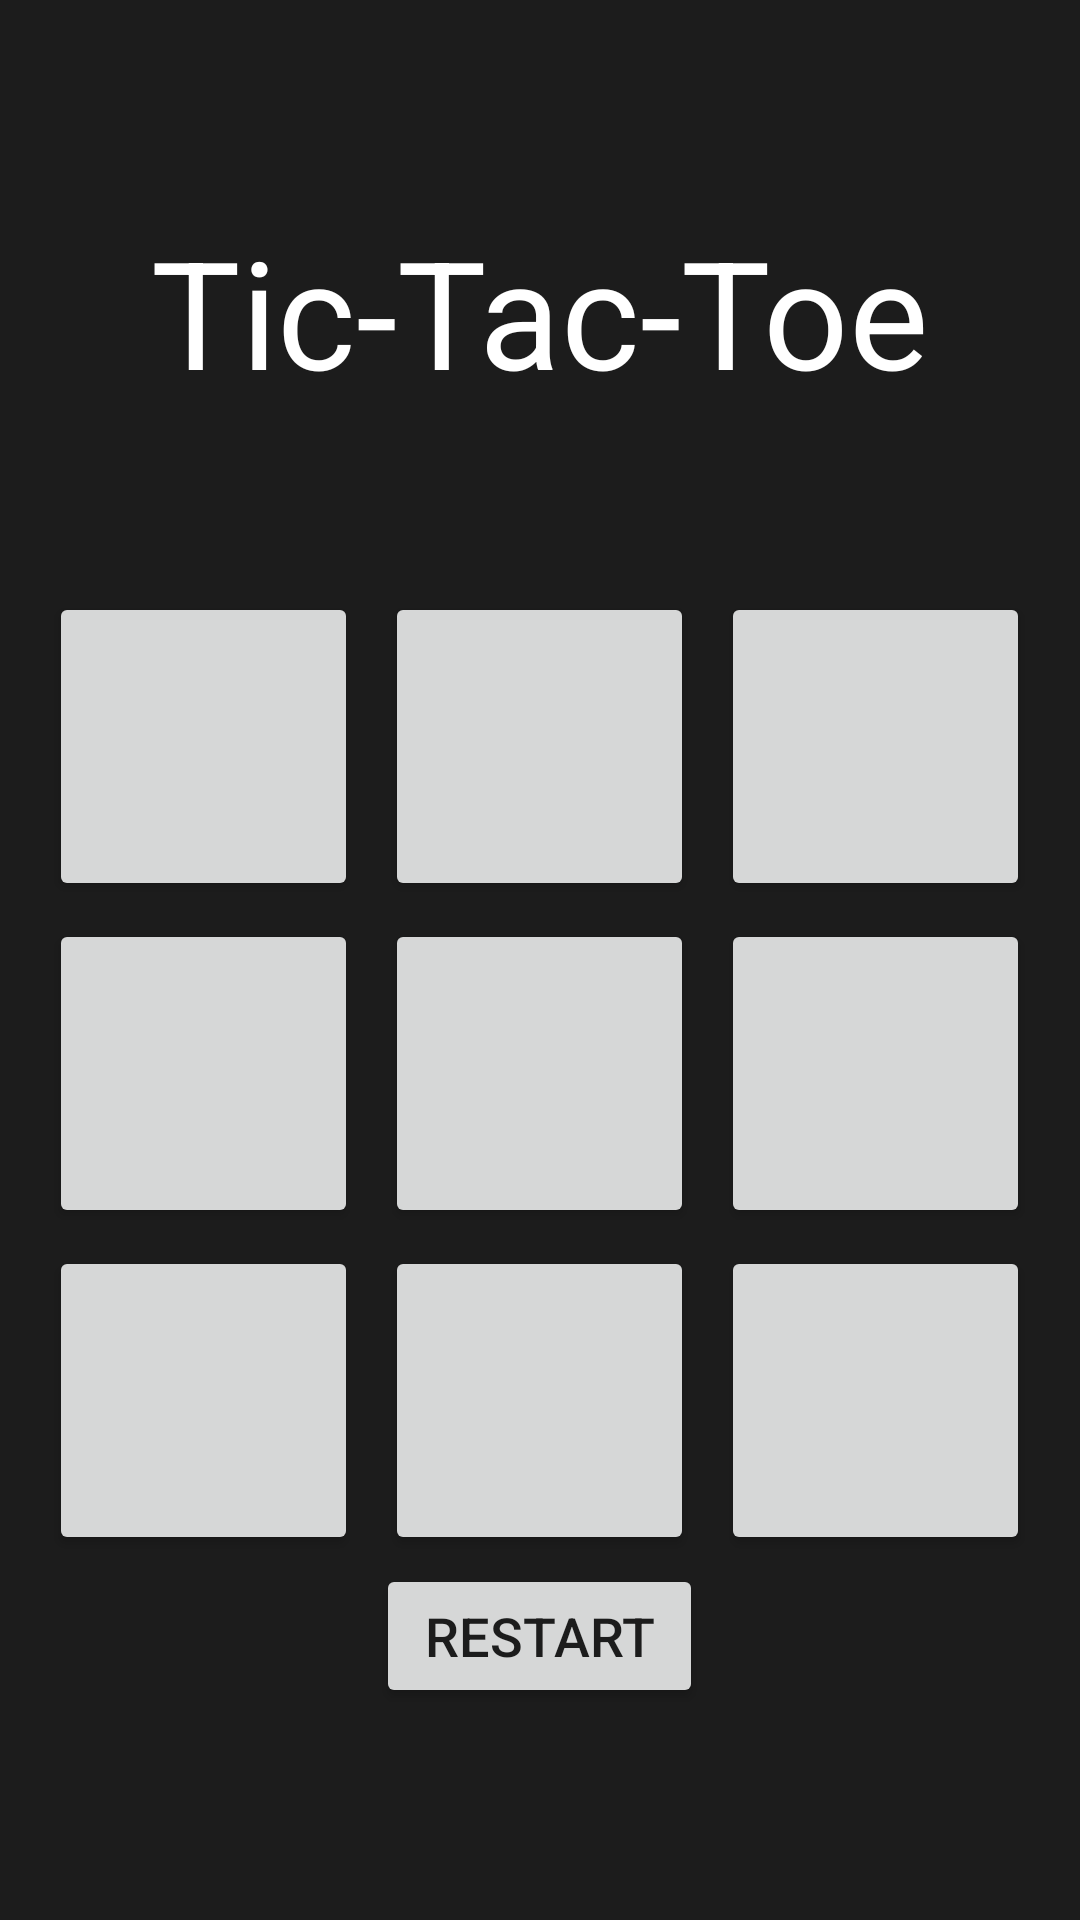

Layout XML and referenced resources for this Android screen:
<!-- AndroidManifest.xml: application theme Theme.Tictactoe_task -->
<!-- res/layout/fragment_9.xml -->
<?xml version="1.0" encoding="utf-8"?>
<TableLayout
    xmlns:android="http://schemas.android.com/apk/res/android"
    android:layout_width="match_parent"
    android:layout_height="match_parent"
    android:background="@color/backg"
    android:gravity="center">


    <TextView
        android:layout_width="match_parent"
        android:layout_height="124dp"
        android:textColor="@color/white"
        android:text="Tic-Tac-Toe"
        android:textAlignment="center"
        android:textSize="50sp"
        />

    <TableRow
        android:layout_width="match_parent"
        android:layout_height="wrap_content"
        android:gravity="center">


        <Button
            android:id="@+id/button1"
            android:layout_width="50pt"
            android:layout_height="50pt"
            android:textSize="60sp"
            android:layout_marginEnd="6dp"/>

        <Button
            android:id="@+id/button2"
            android:layout_width="50pt"
            android:layout_height="50pt"
            android:textSize="60sp"
            android:layout_margin="3dp"/>

        <Button
            android:id="@+id/button3"
            android:layout_width="50pt"
            android:layout_height="50pt"
            android:textSize="60sp"
            android:layout_marginStart="6dp"/>

    </TableRow>

    <TableRow
        android:layout_width="match_parent"
        android:layout_height="wrap_content"
        android:gravity="center">


        <Button
            android:id="@+id/button4"
            android:layout_width="50pt"
            android:layout_height="50pt"
            android:textSize="60sp"
            android:layout_marginEnd="6dp"/>

        <Button
            android:id="@+id/button5"
            android:layout_width="50pt"
            android:layout_height="50pt"
            android:textSize="60sp"
            android:layout_margin="3dp"/>

        <Button
            android:id="@+id/button6"
            android:layout_width="50pt"
            android:layout_height="50pt"
            android:textSize="60sp"
            android:layout_marginStart="6dp"/>

    </TableRow>

    <TableRow
        android:layout_width="match_parent"
        android:layout_height="wrap_content"
        android:gravity="center">


        <Button
            android:id="@+id/button7"
            android:layout_width="50pt"
            android:layout_height="50pt"
            android:textSize="60sp"
            android:layout_marginEnd="6dp"/>

        <Button
            android:id="@+id/button8"
            android:layout_width="50pt"
            android:layout_height="50pt"
            android:textSize="60sp"
            android:layout_margin="3dp"/>

        <Button
            android:id="@+id/button9"
            android:layout_width="50pt"
            android:layout_height="50pt"
            android:textSize="60sp"
            android:layout_marginStart="6dp"/>

    </TableRow>

    <TableRow

        android:layout_height="wrap_content"
        android:layout_width="match_parent"
        android:gravity="center">

        <Button
            android:id="@+id/buttonRestart"
            android:layout_width="match_parent"
            android:layout_height="wrap_content"
            android:textSize="18sp"
            android:text="Restart"/>

    </TableRow>




</TableLayout>
<!-- resources referenced by this layout -->
<resources>
  <color name="backg">#1C1C1C</color>
  <color name="white">#FFFFFFFF</color>
  <style name="Theme.Tictactoe_task" parent="Theme.MaterialComponents.DayNight.DarkActionBar">
          
          <item name="colorPrimary">@color/purple_500</item>
          <item name="colorPrimaryVariant">@color/purple_700</item>
          <item name="colorOnPrimary">@color/white</item>
          
          <item name="colorSecondary">@color/teal_200</item>
          <item name="colorSecondaryVariant">@color/teal_700</item>
          <item name="colorOnSecondary">@color/black</item>
          
          <item name="android:statusBarColor" tools:targetApi="l">?attr/colorPrimaryVariant</item>
          
      </style>
  <color name="purple_500">#182463</color>
  <color name="purple_700">#FF3700B3</color>
  <color name="teal_200">#3F51B5</color>
  <color name="teal_700">#FF018786</color>
  <color name="black">#FF000000</color>
</resources>
